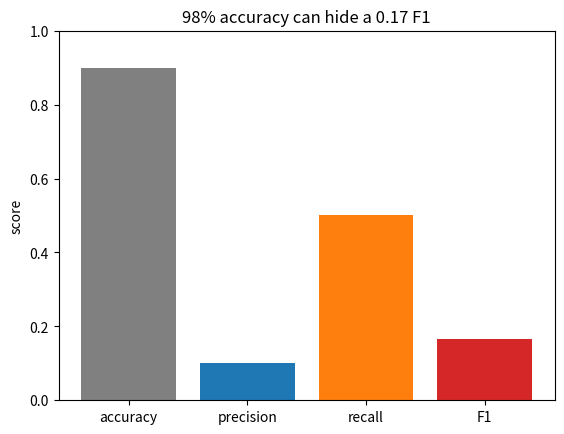

Write Python code to recreate this figure.
import numpy as np                                        # the array library
tp, fp, fn, tn = 10, 90, 10, 890                          # counts from the worked example
precision = tp / (tp + fp)                                # of the alerts raised, how many real
recall = tp / (tp + fn)                                   # of the real positives, how many found
f1 = 2 * precision * recall / (precision + recall)        # harmonic mean of the two
accuracy = (tp + tn) / (tp + fp + fn + tn)                # share of all rows correct
print("accuracy", accuracy)                              # 0.9
print("precision", precision)                            # 0.1
print("recall", recall)                                  # 0.5
print("f1", round(f1, 3))                                # 0.167


import matplotlib.pyplot as plt                           # plotting library
names = ["accuracy", "precision", "recall", "F1"]        # the four metrics
values = [accuracy, precision, recall, f1]                # their values
colors = ["grey", "tab:blue", "tab:orange", "tab:red"]  # one colour each
plt.bar(names, values, color=colors)                      # draw the comparison
plt.ylim(0, 1)                                            # all metrics live in 0..1
plt.ylabel("score")                                       # y-axis label
plt.title("98% accuracy can hide a 0.17 F1")              # the takeaway
plt.show()                                                # render the figure


global_mean = 0.2                                         # base rate of the positive class
hits, rows, strength = 1, 1, 10                           # one category, one hit, m = 10
smoothed = (hits + strength * global_mean) / (rows + strength)  # blend with the prior
print("smoothed encoding", round(smoothed, 3))            # 0.273
big_hits, big_rows = 30, 100                              # a category with 100 rows
big = (big_hits + strength * global_mean) / (big_rows + strength)  # less shrinkage
print("well-populated category", round(big, 3))           # 0.291
print("raw encoding was", 1.0)                           # the leak: the label itself
